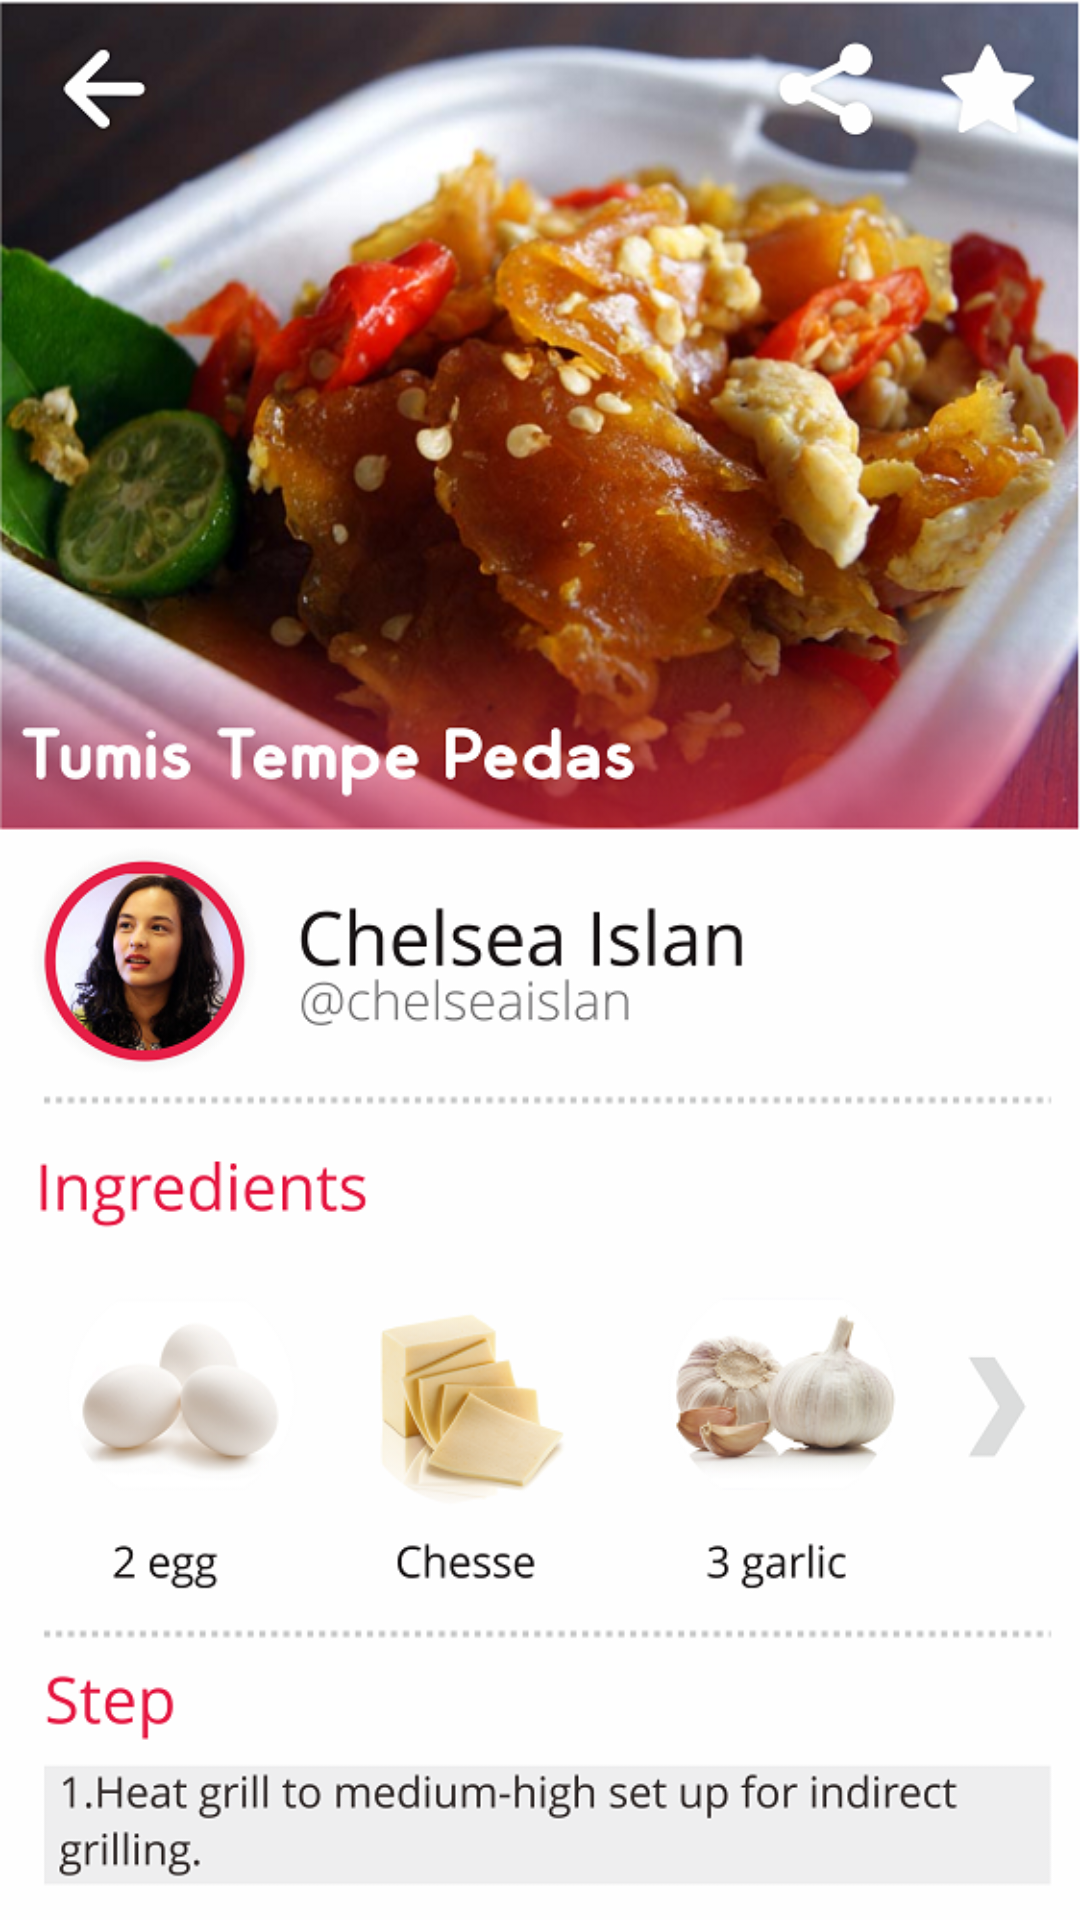

Produce the Android XML layout that renders to this screen, including the resource entries it uses.
<!-- AndroidManifest.xml: application theme AppTheme -->
<!-- res/layout/activity_detail_recipe.xml -->
<?xml version="1.0" encoding="utf-8"?>
<RelativeLayout xmlns:android="http://schemas.android.com/apk/res/android"
    xmlns:tools="http://schemas.android.com/tools"
    android:layout_width="match_parent"
    android:layout_height="match_parent"
    tools:context="me.firmannizammudin.coco.DetailRecipeActivity">

    <ImageView
        android:layout_width="match_parent"
        android:layout_height="wrap_content"
        android:scaleType="fitXY"
        android:src="@drawable/im_detailrecipe"/>
</RelativeLayout>
<!-- resources referenced by this layout -->
<resources>
  <!-- drawable im_detailrecipe: png bitmap (drawable, 566824 bytes) -->
  <style name="AppTheme" parent="Theme.AppCompat.Light.NoActionBar">
          <item name="colorPrimary">@color/colorPrimary</item>
          <item name="colorPrimaryDark">@color/colorPrimaryDark</item>
          <item name="colorAccent">@color/colorAccent</item>
          <item name="colorControlActivated">@color/colorPrimary</item>
          <item name="colorControlHighlight">@color/colorPrimary</item>
      </style>
  <color name="colorPrimary">#E61E47</color>
  <color name="colorPrimaryDark">#E61E47</color>
  <color name="colorAccent">#FFFFFF</color>
</resources>
